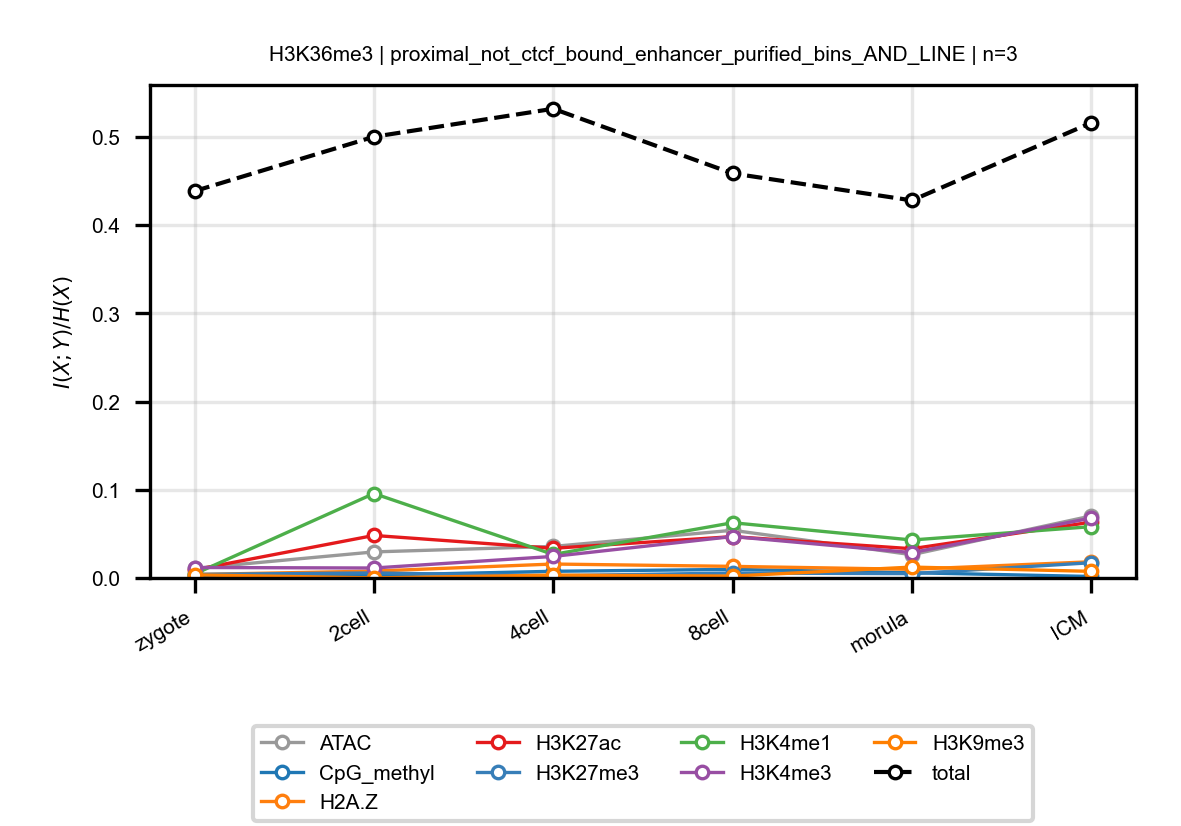

Values plotted in this chart, from the file beside it:
anchor, target, n_bins, stage, block, normalized_mi
H3K36me3, ATAC, 3, zygote, proximal_not_ctcf_bound_enhancer_purifie…, 0.0108
H3K36me3, ATAC, 3, 2cell, proximal_not_ctcf_bound_enhancer_purifie…, 0.02953
H3K36me3, ATAC, 3, 4cell, proximal_not_ctcf_bound_enhancer_purifie…, 0.03576
H3K36me3, ATAC, 3, 8cell, proximal_not_ctcf_bound_enhancer_purifie…, 0.05407
H3K36me3, ATAC, 3, morula, proximal_not_ctcf_bound_enhancer_purifie…, 0.02637
H3K36me3, ATAC, 3, ICM, proximal_not_ctcf_bound_enhancer_purifie…, 0.07032
H3K36me3, CpG_methyl, 3, zygote, proximal_not_ctcf_bound_enhancer_purifie…, 0.002496
H3K36me3, CpG_methyl, 3, 2cell, proximal_not_ctcf_bound_enhancer_purifie…, 0.003138
H3K36me3, CpG_methyl, 3, 4cell, proximal_not_ctcf_bound_enhancer_purifie…, 0.007565
H3K36me3, CpG_methyl, 3, 8cell, proximal_not_ctcf_bound_enhancer_purifie…, 0.009736
H3K36me3, CpG_methyl, 3, morula, proximal_not_ctcf_bound_enhancer_purifie…, 0.005917
H3K36me3, CpG_methyl, 3, ICM, proximal_not_ctcf_bound_enhancer_purifie…, 0.001696
H3K36me3, H2A.Z, 3, zygote, proximal_not_ctcf_bound_enhancer_purifie…, 0.003888
H3K36me3, H2A.Z, 3, 2cell, proximal_not_ctcf_bound_enhancer_purifie…, 0.007787
H3K36me3, H2A.Z, 3, 4cell, proximal_not_ctcf_bound_enhancer_purifie…, 0.0158
H3K36me3, H2A.Z, 3, 8cell, proximal_not_ctcf_bound_enhancer_purifie…, 0.01316
H3K36me3, H2A.Z, 3, morula, proximal_not_ctcf_bound_enhancer_purifie…, 0.009825
H3K36me3, H2A.Z, 3, ICM, proximal_not_ctcf_bound_enhancer_purifie…, 0.01837
H3K36me3, H3K27ac, 3, zygote, proximal_not_ctcf_bound_enhancer_purifie…, 0.009257
H3K36me3, H3K27ac, 3, 2cell, proximal_not_ctcf_bound_enhancer_purifie…, 0.0482
H3K36me3, H3K27ac, 3, 4cell, proximal_not_ctcf_bound_enhancer_purifie…, 0.03362
H3K36me3, H3K27ac, 3, 8cell, proximal_not_ctcf_bound_enhancer_purifie…, 0.04687
H3K36me3, H3K27ac, 3, morula, proximal_not_ctcf_bound_enhancer_purifie…, 0.03315
H3K36me3, H3K27ac, 3, ICM, proximal_not_ctcf_bound_enhancer_purifie…, 0.0633
H3K36me3, H3K27me3, 3, zygote, proximal_not_ctcf_bound_enhancer_purifie…, 0.004052
H3K36me3, H3K27me3, 3, 2cell, proximal_not_ctcf_bound_enhancer_purifie…, 0.005713
H3K36me3, H3K27me3, 3, 4cell, proximal_not_ctcf_bound_enhancer_purifie…, 0.002583
H3K36me3, H3K27me3, 3, 8cell, proximal_not_ctcf_bound_enhancer_purifie…, 0.005564
H3K36me3, H3K27me3, 3, morula, proximal_not_ctcf_bound_enhancer_purifie…, 0.004913
H3K36me3, H3K27me3, 3, ICM, proximal_not_ctcf_bound_enhancer_purifie…, 0.01728
H3K36me3, H3K4me1, 3, zygote, proximal_not_ctcf_bound_enhancer_purifie…, 0.004494
H3K36me3, H3K4me1, 3, 2cell, proximal_not_ctcf_bound_enhancer_purifie…, 0.09573
H3K36me3, H3K4me1, 3, 4cell, proximal_not_ctcf_bound_enhancer_purifie…, 0.02665
H3K36me3, H3K4me1, 3, 8cell, proximal_not_ctcf_bound_enhancer_purifie…, 0.06261
H3K36me3, H3K4me1, 3, morula, proximal_not_ctcf_bound_enhancer_purifie…, 0.04304
H3K36me3, H3K4me1, 3, ICM, proximal_not_ctcf_bound_enhancer_purifie…, 0.05816
H3K36me3, H3K4me3, 3, zygote, proximal_not_ctcf_bound_enhancer_purifie…, 0.01186
H3K36me3, H3K4me3, 3, 2cell, proximal_not_ctcf_bound_enhancer_purifie…, 0.0113
H3K36me3, H3K4me3, 3, 4cell, proximal_not_ctcf_bound_enhancer_purifie…, 0.02442
H3K36me3, H3K4me3, 3, 8cell, proximal_not_ctcf_bound_enhancer_purifie…, 0.04697
H3K36me3, H3K4me3, 3, morula, proximal_not_ctcf_bound_enhancer_purifie…, 0.02875
H3K36me3, H3K4me3, 3, ICM, proximal_not_ctcf_bound_enhancer_purifie…, 0.06785
H3K36me3, H3K9me3, 3, zygote, proximal_not_ctcf_bound_enhancer_purifie…, 0.003552
H3K36me3, H3K9me3, 3, 2cell, proximal_not_ctcf_bound_enhancer_purifie…, 7.726242032207115e-05
H3K36me3, H3K9me3, 3, 4cell, proximal_not_ctcf_bound_enhancer_purifie…, 0.003237
H3K36me3, H3K9me3, 3, 8cell, proximal_not_ctcf_bound_enhancer_purifie…, 0.002132
H3K36me3, H3K9me3, 3, morula, proximal_not_ctcf_bound_enhancer_purifie…, 0.01234
H3K36me3, H3K9me3, 3, ICM, proximal_not_ctcf_bound_enhancer_purifie…, 0.007499
H3K36me3, total, 3, zygote, proximal_not_ctcf_bound_enhancer_purifie…, 0.4385
H3K36me3, total, 3, 2cell, proximal_not_ctcf_bound_enhancer_purifie…, 0.5001
H3K36me3, total, 3, 4cell, proximal_not_ctcf_bound_enhancer_purifie…, 0.5318
H3K36me3, total, 3, 8cell, proximal_not_ctcf_bound_enhancer_purifie…, 0.4585
H3K36me3, total, 3, morula, proximal_not_ctcf_bound_enhancer_purifie…, 0.4279
H3K36me3, total, 3, ICM, proximal_not_ctcf_bound_enhancer_purifie…, 0.516
